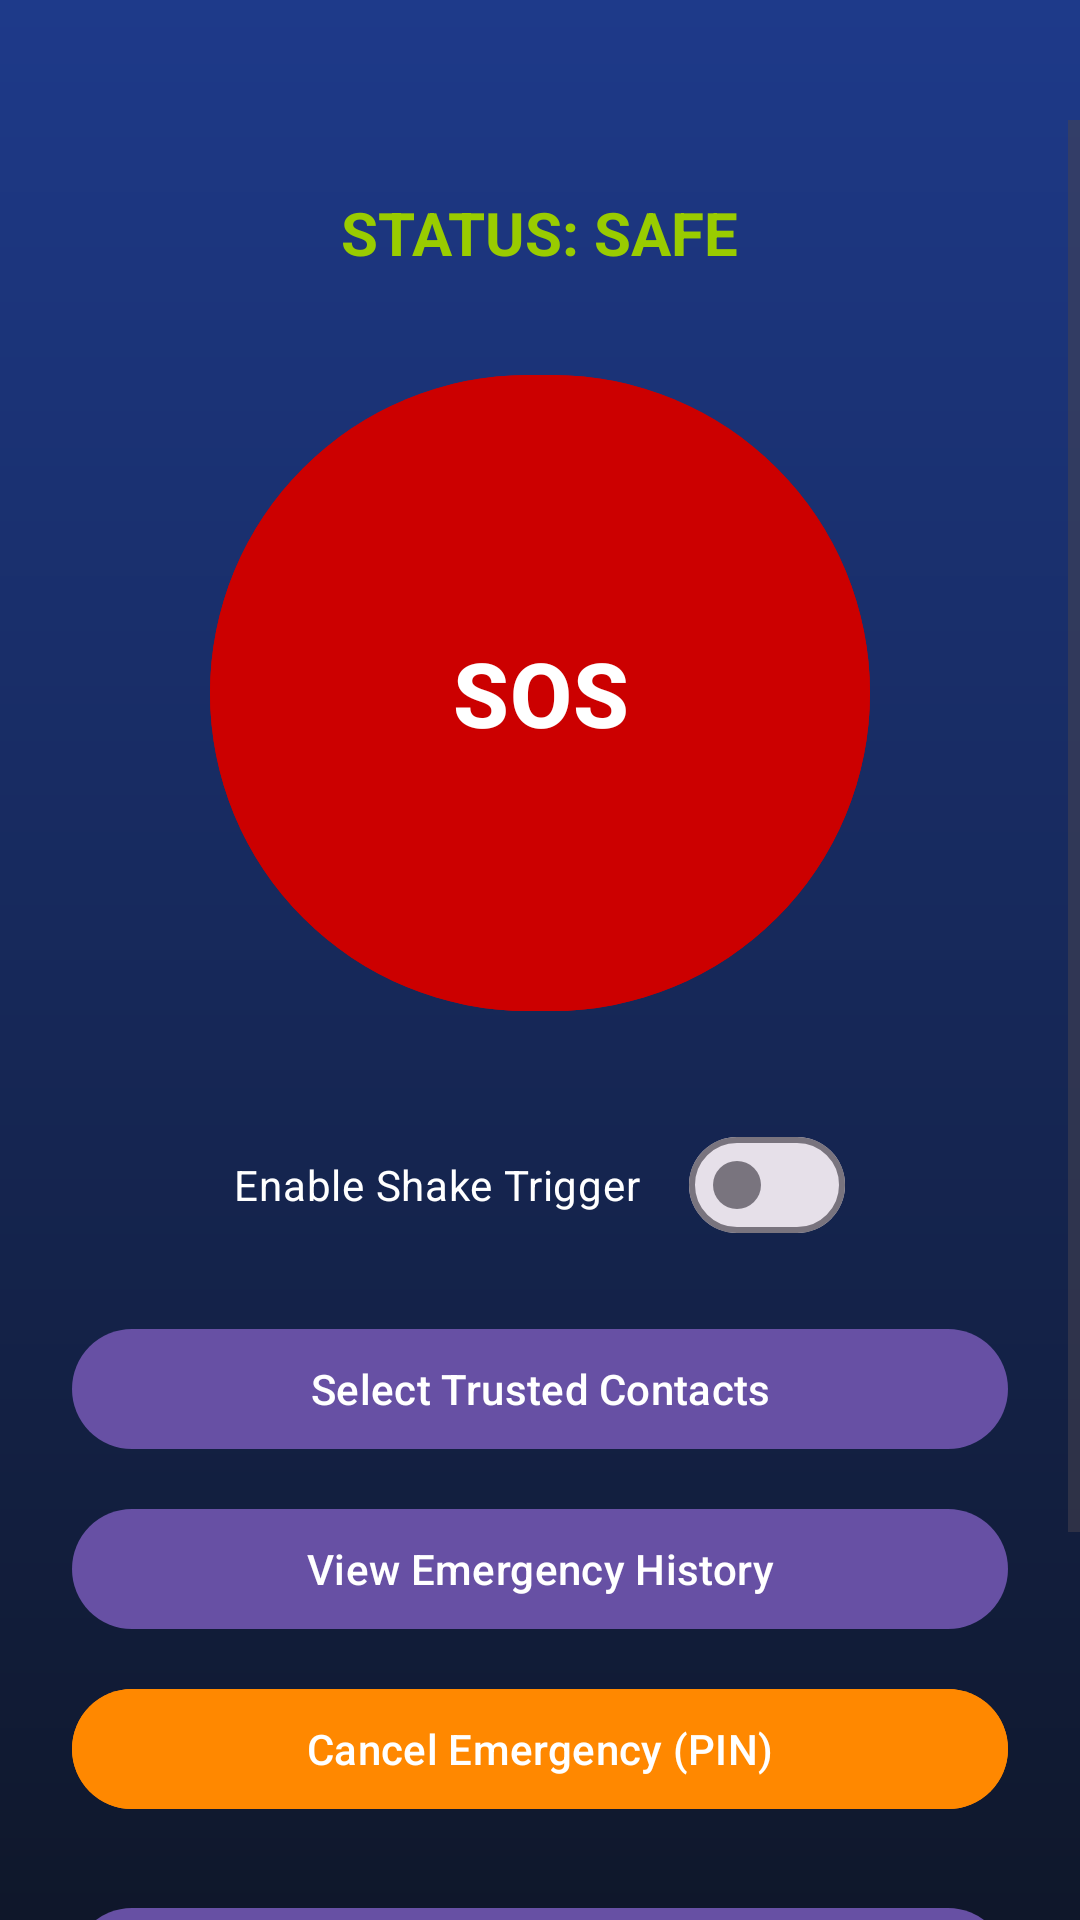

Layout XML and referenced resources for this Android screen:
<!-- AndroidManifest.xml: application theme Theme.Material3.DayNight.NoActionBar -->
<!-- res/layout/activity_main.xml -->
<?xml version="1.0" encoding="utf-8"?>

<ScrollView
    xmlns:android="http://schemas.android.com/apk/res/android"
    xmlns:app="http://schemas.android.com/apk/res-auto"
    android:layout_width="match_parent"
    android:layout_height="match_parent"
    android:background="@drawable/bg_gradient"
    android:fillViewport="true"
    android:paddingTop="40dp">

    <LinearLayout
        android:layout_width="match_parent"
        android:layout_height="wrap_content"
        android:orientation="vertical"
        android:padding="24dp"
        android:gravity="center_horizontal">

        

        <TextView
            android:id="@+id/statusText"
            android:layout_width="wrap_content"
            android:layout_height="wrap_content"
            android:text="STATUS: SAFE"
            android:textSize="20sp"
            android:textStyle="bold"
            android:textColor="@android:color/holo_green_light"
            android:layout_marginBottom="30dp"/>

        

        <com.google.android.material.button.MaterialButton
            android:id="@+id/sosBtn"
            android:layout_width="220dp"
            android:layout_height="220dp"
            android:text="SOS"
            android:textSize="30sp"
            android:textStyle="bold"
            android:textColor="@android:color/white"
            android:backgroundTint="@android:color/holo_red_dark"
            app:cornerRadius="110dp"
            android:layout_marginBottom="30dp"/>

        

        <com.google.android.material.materialswitch.MaterialSwitch
            android:id="@+id/shakeSwitch"
            android:layout_width="wrap_content"
            android:layout_height="wrap_content"
            android:text="Enable Shake Trigger"
            android:textColor="@android:color/white"
            android:layout_marginBottom="20dp"/>

        

        <com.google.android.material.button.MaterialButton
            android:id="@+id/selectContactsBtn"
            android:layout_width="match_parent"
            android:layout_height="wrap_content"
            android:text="Select Trusted Contacts"
            android:layout_marginBottom="12dp"/>

        

        <com.google.android.material.button.MaterialButton
            android:id="@+id/viewHistoryBtn"
            android:layout_width="match_parent"
            android:layout_height="wrap_content"
            android:text="View Emergency History"
            android:layout_marginBottom="12dp"/>

        

        <com.google.android.material.button.MaterialButton
            android:id="@+id/cancelEmergencyBtn"
            android:layout_width="match_parent"
            android:layout_height="wrap_content"
            android:text="Cancel Emergency (PIN)"
            android:backgroundTint="@android:color/holo_orange_dark"
            android:textColor="@android:color/white"
            android:layout_marginBottom="25dp"/>

        

        <com.google.android.material.button.MaterialButton
            android:id="@+id/policeBtn"
            android:layout_width="match_parent"
            android:layout_height="wrap_content"
            android:text="Call Police (100)"
            android:layout_marginBottom="8dp"/>

        <com.google.android.material.button.MaterialButton
            android:id="@+id/fireBtn"
            android:layout_width="match_parent"
            android:layout_height="wrap_content"
            android:text="Call Fire (101)"
            android:layout_marginBottom="8dp"/>

        <com.google.android.material.button.MaterialButton
            android:id="@+id/ambulanceBtn"
            android:layout_width="match_parent"
            android:layout_height="wrap_content"
            android:text="Call Ambulance (108)"/>

    </LinearLayout>

</ScrollView>
<!-- resources referenced by this layout -->
<resources>
  <!-- drawable bg_gradient (drawable) -->
  <?xml version="1.0" encoding="utf-8"?>
  
  <shape xmlns:android="http://schemas.android.com/apk/res/android">
      <gradient
          android:startColor="#1E3A8A"
          android:endColor="#0F172A"
          android:angle="270"/>
  </shape>
</resources>
